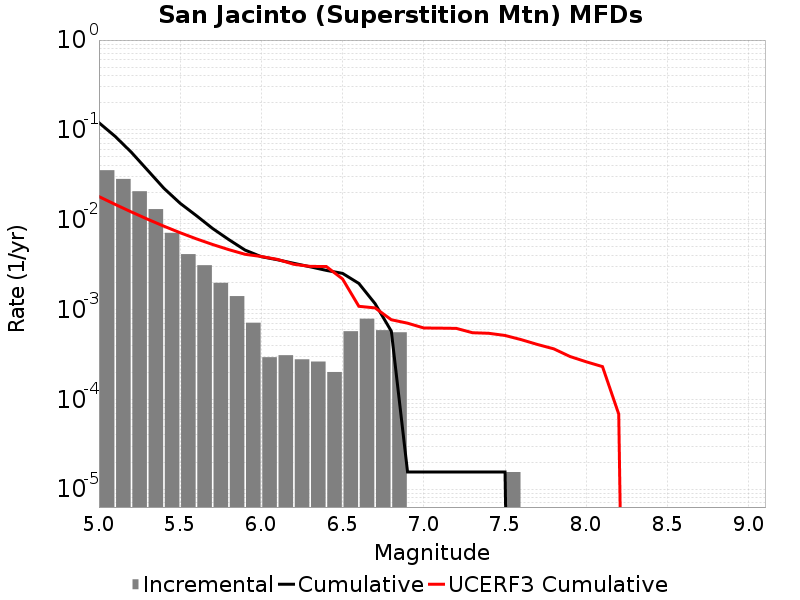

The data file committed next to this chart (first rows):
Magnitude, Incremental Rate, Cumulative Rate, UCERF3 Cumulative Rate
5.05, 0.03554, 0.1202, 0.01808
5.15, 0.02842, 0.08461, 0.01479
5.25, 0.02073, 0.05619, 0.01218
5.35, 0.01311, 0.03546, 0.01011
5.45, 0.007136, 0.02235, 0.008463
5.55, 0.004133, 0.01522, 0.007155
5.65, 0.003111, 0.01108, 0.006116
5.75, 0.001981, 0.007972, 0.005291
5.85, 0.001409, 0.005991, 0.004635
5.95, 7.120662E-4, 0.004582, 0.004115
6.05, 2.941143E-4, 0.00387, 0.003889
6.15, 3.09594E-4, 0.003576, 0.00361
6.25, 2.786346E-4, 0.003266, 0.003184
6.35, 2.6315489E-4, 0.002988, 0.00302
6.45, 2.012361E-4, 0.002724, 0.003007
6.55, 5.727489E-4, 0.002523, 0.002184
6.65, 7.894647E-4, 0.00195, 0.001085
6.75, 5.882286E-4, 0.001161, 0.001042
6.85, 5.572692E-4, 5.727489E-4, 7.684031E-4
6.95, 0.0, 1.54797E-5, 7.0377626E-4
7.05, 0.0, 1.54797E-5, 6.221634E-4
7.15, 0.0, 1.54797E-5, 6.197132E-4
7.25, 0.0, 1.54797E-5, 6.1594794E-4
7.35, 0.0, 1.54797E-5, 5.5088475E-4
7.45, 0.0, 1.54797E-5, 5.4304866E-4
7.55, 1.54797E-5, 1.54797E-5, 5.136673E-4
7.65, 0.0, 0.0, 4.61197E-4
7.75, 0.0, 0.0, 4.074684E-4
7.85, 0.0, 0.0, 3.6454445E-4
7.95, 0.0, 0.0, 2.9948173E-4
8.05, 0.0, 0.0, 2.614687E-4
8.15, 0.0, 0.0, 2.3112027E-4
8.25, 0.0, 0.0, 6.828069E-5
8.35, 0.0, 0.0, 0.0
8.45, 0.0, 0.0, 0.0
8.55, 0.0, 0.0, 0.0
8.65, 0.0, 0.0, 0.0
8.75, 0.0, 0.0, 0.0
8.85, 0.0, 0.0, 0.0
8.95, 0.0, 0.0, 0.0
9.05, 0.0, 0.0, 0.0
